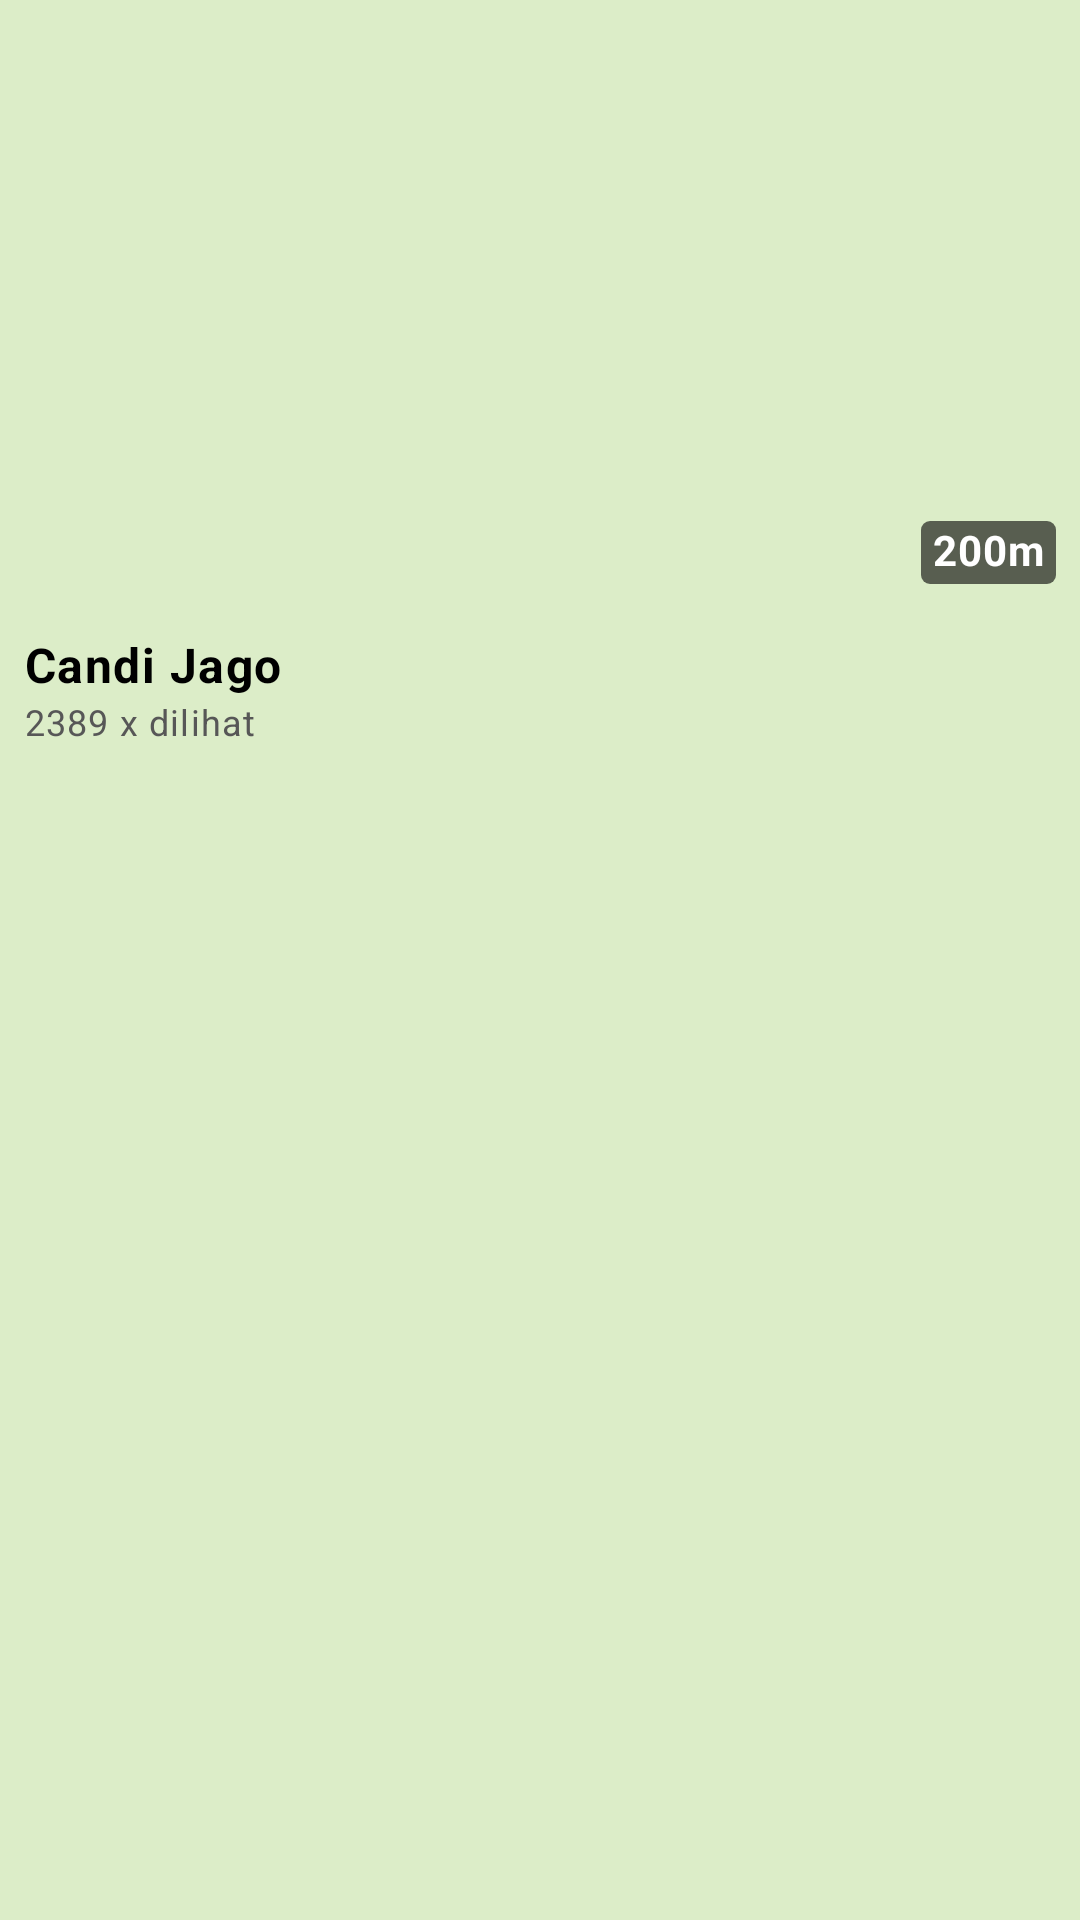

This screen was rendered from an Android layout file. Write that file and the resources it references.
<!-- AndroidManifest.xml: application theme Theme.SistemInformasiCagarBudaya -->
<!-- res/layout/card_cagar_budaya.xml -->
<?xml version="1.0" encoding="utf-8"?>
<androidx.constraintlayout.widget.ConstraintLayout xmlns:android="http://schemas.android.com/apk/res/android"
    xmlns:app="http://schemas.android.com/apk/res-auto"
    xmlns:tools="http://schemas.android.com/tools"
    android:layout_width="match_parent"
    android:layout_height="wrap_content"
    android:layout_marginBottom="16dp"
    android:background="@color/card_color"
    android:elevation="1dp">

    <androidx.constraintlayout.widget.ConstraintLayout
        android:id="@+id/cl_card_cagar_budaya_container"
        android:layout_width="0dp"
        android:layout_height="wrap_content"
        android:paddingBottom="4dp"
        app:layout_constraintEnd_toEndOf="parent"
        app:layout_constraintStart_toStartOf="parent"
        app:layout_constraintTop_toTopOf="parent">

        <ImageView
            android:id="@+id/img_card_cagar_budaya_thumb"
            android:layout_width="0dp"
            android:layout_height="0dp"
            android:scaleType="centerCrop"
            app:layout_constraintDimensionRatio="w,9:16"
            app:layout_constraintEnd_toEndOf="parent"
            app:layout_constraintStart_toStartOf="parent"
            app:layout_constraintTop_toTopOf="parent"
            tools:srcCompat="@tools:sample/backgrounds/scenic" />

        <TextView
            android:id="@+id/tv_card_cagar_budaya_nama"
            style="@style/Custom.Body1"
            android:layout_width="0dp"
            android:layout_height="wrap_content"
            android:layout_marginStart="8dp"
            android:layout_marginTop="8dp"
            android:layout_marginEnd="8dp"
            android:text="Candi Jago"
            android:textColor="@color/black"
            android:textStyle="bold"
            app:layout_constraintEnd_toEndOf="parent"
            app:layout_constraintHorizontal_bias="0.0"
            app:layout_constraintStart_toStartOf="@+id/img_card_cagar_budaya_thumb"
            app:layout_constraintTop_toBottomOf="@+id/img_card_cagar_budaya_thumb" />

        <TextView
            android:id="@+id/tv_card_cagar_budaya_jumlah_view"
            style="@style/Custom.Caption"
            android:layout_width="0dp"
            android:layout_height="wrap_content"
            android:text="2389 x dilihat"
            android:textColor="#575757"
            app:layout_constraintEnd_toEndOf="@+id/tv_card_cagar_budaya_nama"
            app:layout_constraintStart_toStartOf="@+id/tv_card_cagar_budaya_nama"
            app:layout_constraintTop_toBottomOf="@+id/tv_card_cagar_budaya_nama" />

        <androidx.constraintlayout.widget.ConstraintLayout
            android:id="@+id/cl_card_cagar_budaya_background_jarak"
            android:layout_width="wrap_content"
            android:layout_height="wrap_content"
            android:layout_marginEnd="8dp"
            android:layout_marginBottom="8dp"
            android:background="@drawable/tv_jarak_rounded_corner_background"
            app:layout_constraintBottom_toBottomOf="@+id/img_card_cagar_budaya_thumb"
            app:layout_constraintEnd_toEndOf="@+id/img_card_cagar_budaya_thumb">

            <TextView
                android:id="@+id/tv_card_cagar_budaya_jarak"
                style="@style/Custom.Body2"
                android:layout_width="wrap_content"
                android:layout_height="wrap_content"
                android:layout_marginStart="4dp"
                android:layout_marginEnd="4dp"
                android:layout_marginBottom="2dp"
                android:gravity="center"
                android:text="200m"
                android:textColor="@color/white"
                android:textStyle="bold"
                app:layout_constraintBottom_toBottomOf="parent"
                app:layout_constraintEnd_toEndOf="parent"
                app:layout_constraintStart_toStartOf="parent"
                app:layout_constraintTop_toTopOf="parent" />
        </androidx.constraintlayout.widget.ConstraintLayout>
    </androidx.constraintlayout.widget.ConstraintLayout>
</androidx.constraintlayout.widget.ConstraintLayout>
<!-- resources referenced by this layout -->
<resources>
  <color name="black">#FF000000</color>
  <color name="card_color">#dcedc8</color>
  <color name="white">#FFFFFFFF</color>
  <!-- drawable tv_jarak_rounded_corner_background (drawable) -->
  <?xml version="1.0" encoding="UTF-8"?>
  <shape xmlns:android="http://schemas.android.com/apk/res/android">
      <solid android:color="#99000000" />
      <stroke android:color="#B1BCBE" />
      <corners android:radius="3dp" />
  </shape>
  <style name="Custom.Body1" parent="TextAppearance.MaterialComponents.Body1">
          <item name="fontFamily">@font/montserrat_regular</item>
      </style>
  <style name="Custom.Body2" parent="TextAppearance.MaterialComponents.Body2">
          <item name="fontFamily">@font/montserrat_medium</item>
      </style>
  <style name="Custom.Caption" parent="TextAppearance.MaterialComponents.Caption">
          <item name="fontFamily">@font/montserrat_regular</item>
      </style>
  <style name="Theme.SistemInformasiCagarBudaya" parent="Theme.MaterialComponents.Light.NoActionBar">
          
          <item name="colorPrimary">@color/primary</item>
          <item name="colorPrimaryVariant">@color/primary_light</item>
          <item name="colorOnPrimary">@color/black</item>
          
          <item name="android:statusBarColor">@color/primary_dark</item>
      </style>
  <color name="primary">#c5e1a5</color>
  <color name="primary_light">#f8ffd7</color>
  <color name="primary_dark">#94af76</color>
</resources>
